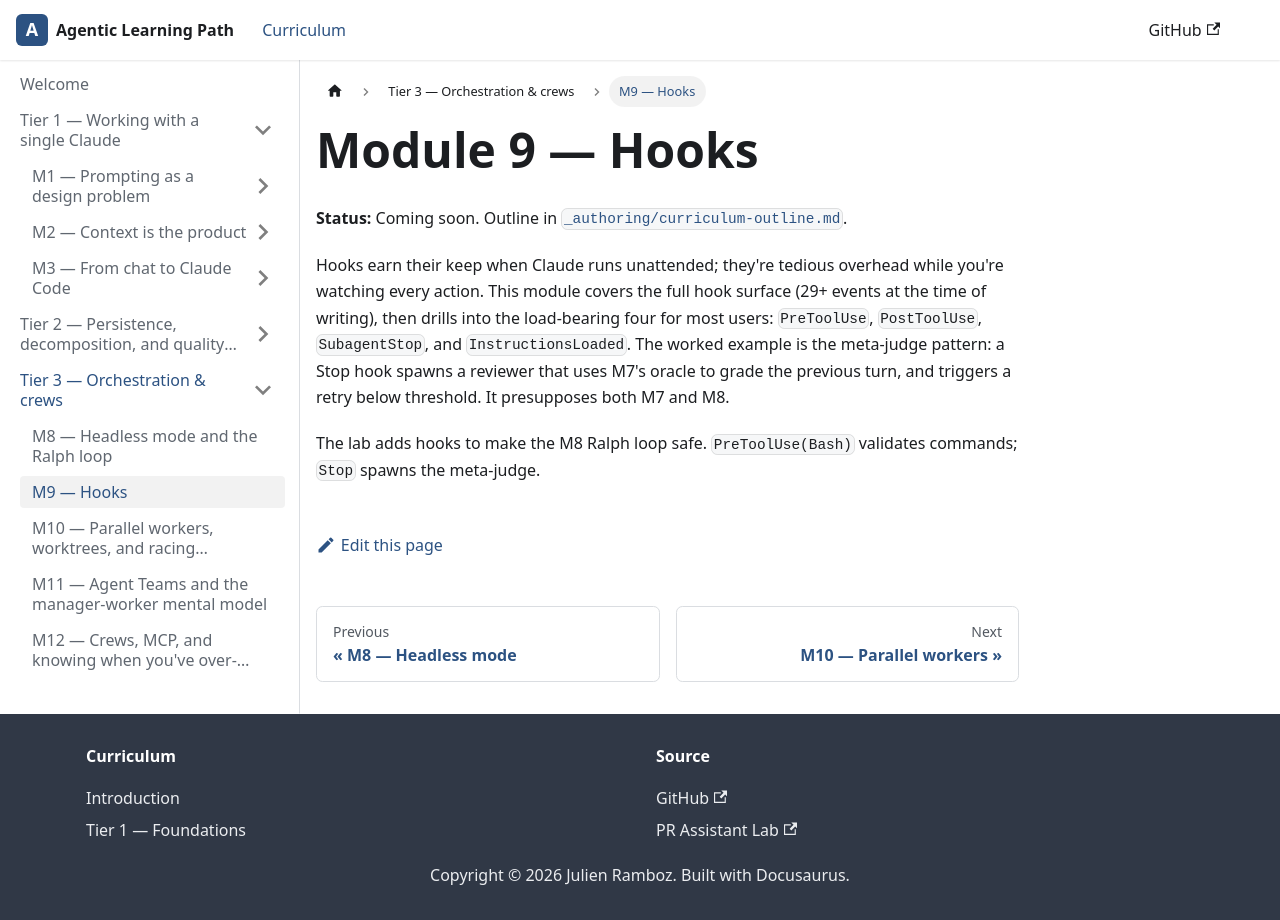

repository: ramboz/agentic-learning-path · page: tier-3/m9-hooks/index.html · generator: docusaurus

---
title: M9 — Hooks
description: Guardrails for unattended runs. The full hook surface, then deep dive on PreToolUse, PostToolUse, SubagentStop, and InstructionsLoaded. Meta-judge pattern as the worked example. Coming soon.
pagination_label: M9 — Hooks
---

# Module 9 — Hooks

**Status:** Coming soon. Outline in [`_authoring/curriculum-outline.md`](https://github.com/ramboz/agentic-learning-path/blob/main/_authoring/curriculum-outline.md).

Hooks earn their keep when Claude runs unattended; they're tedious overhead while you're watching every action. This module covers the full hook surface (29+ events at the time of writing), then drills into the load-bearing four for most users: `PreToolUse`, `PostToolUse`, `SubagentStop`, and `InstructionsLoaded`. The worked example is the meta-judge pattern: a Stop hook spawns a reviewer that uses M7's oracle to grade the previous turn, and triggers a retry below threshold. It presupposes both M7 and M8.

The lab adds hooks to make the M8 Ralph loop safe. `PreToolUse(Bash)` validates commands; `Stop` spawns the meta-judge.
